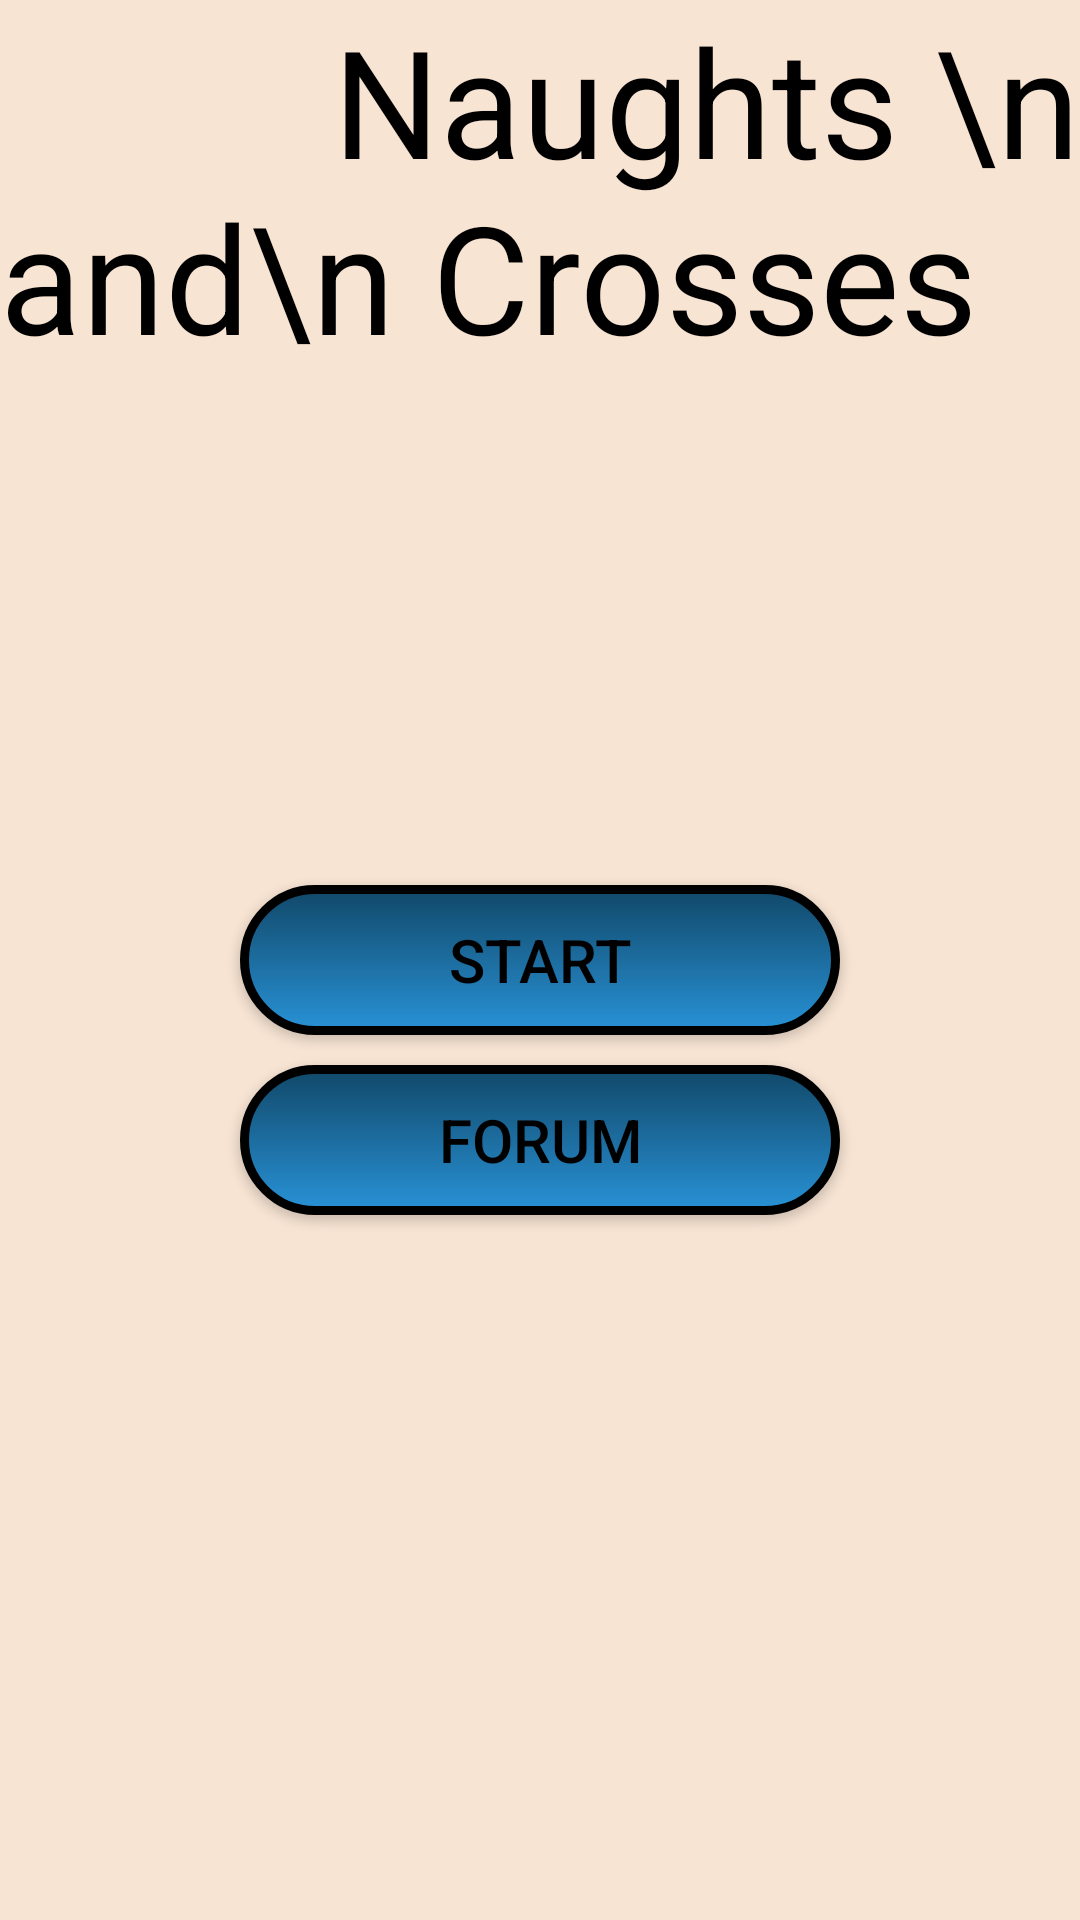

Android layout source for this screen:
<!-- AndroidManifest.xml: application theme Theme.NaughtsAndCrosses -->
<!-- res/layout/activity_main.xml -->
<?xml version="1.0" encoding="utf-8"?>
<androidx.constraintlayout.widget.ConstraintLayout xmlns:android="http://schemas.android.com/apk/res/android"
    xmlns:app="http://schemas.android.com/apk/res-auto"
    xmlns:tools="http://schemas.android.com/tools"
    android:layout_width="match_parent"
    android:layout_height="match_parent"
    tools:context=".activities.MainActivity"
    style="@style/windowstyle"
    android:background="@color/background"
    >


    <TextView
        android:layout_width="wrap_content"
        android:layout_height="wrap_content"
        android:textSize="50dp"
        app:layout_constraintLeft_toLeftOf="parent"
        app:layout_constraintRight_toRightOf="parent"
        android:textColor="@color/black"
        android:text="
        Naughts \n
    and\n
Crosses"/>

    <androidx.appcompat.widget.AppCompatButton
        android:id="@+id/gameBtn"
        style="@style/buttons"
        android:background="@drawable/rounded_rectangle"

        android:text="Start"
        app:layout_constraintLeft_toLeftOf="parent"
        app:layout_constraintRight_toRightOf="parent"
        app:layout_constraintTop_toTopOf="parent"

        app:layout_constraintBottom_toBottomOf="parent"

        />

    <androidx.appcompat.widget.AppCompatButton
        style="@style/buttons"
        android:id="@+id/webBtn"
        android:layout_marginTop="10dp"
        app:layout_constraintTop_toBottomOf="@id/gameBtn"
        app:layout_constraintLeft_toLeftOf="parent"
        app:layout_constraintRight_toRightOf="parent"
        android:background="@drawable/rounded_rectangle"
        android:layout_width="200dp"
        android:layout_height="50dp"
        android:text="Forum"
        />


</androidx.constraintlayout.widget.ConstraintLayout>
<!-- resources referenced by this layout -->
<resources>
  <color name="background">#FFF7E4d3</color>
  <color name="black">#FF000000</color>
  <!-- drawable rounded_rectangle (drawable) -->
  <?xml version="1.0" encoding="utf-8"?>
  <shape android:shape="rectangle"
  
      xmlns:android="http://schemas.android.com/apk/res/android">
  
      <corners android:radius="50dp" />
  
      <stroke android:width="3dp"
          android:color="@color/black" />
  
      <gradient android:angle="-90"
          android:startColor="@color/button_color"
          android:endColor="@color/button_color2"  />
  </shape>
  <style name="buttons">
          <item name="android:layout_width">200dp</item>
          <item name="android:layout_height">50dp</item>
          <item name="background">@drawable/rounded_rectangle</item>
          <item name="android:textColor">@color/black</item>
          <item name="android:textSize">20dp</item>
  
  
  
  
  
      </style>
  <style name="windowstyle">
          <item name="background">@color/background</item>
      </style>
  <style name="Theme.NaughtsAndCrosses" parent="Theme.MaterialComponents.DayNight.NoActionBar">
          
          <item name="colorPrimary">@color/purple_500</item>
          <item name="colorPrimaryVariant">@color/purple_700</item>
          <item name="colorOnPrimary">@color/white</item>
          
          <item name="colorSecondary">@color/teal_200</item>
          <item name="colorSecondaryVariant">@color/teal_700</item>
          <item name="colorOnSecondary">@color/black</item>
          
          <item name="android:statusBarColor">?attr/colorPrimaryVariant</item>
          
      </style>
  <color name="button_color">#FF114869</color>
  <color name="button_color2">#FF2892D6</color>
  <color name="purple_500">#FF6200EE</color>
  <color name="purple_700">#FF3700B3</color>
  <color name="white">#FFFFFFFF</color>
  <color name="teal_200">#FF03DAC5</color>
  <color name="teal_700">#FF018786</color>
</resources>
